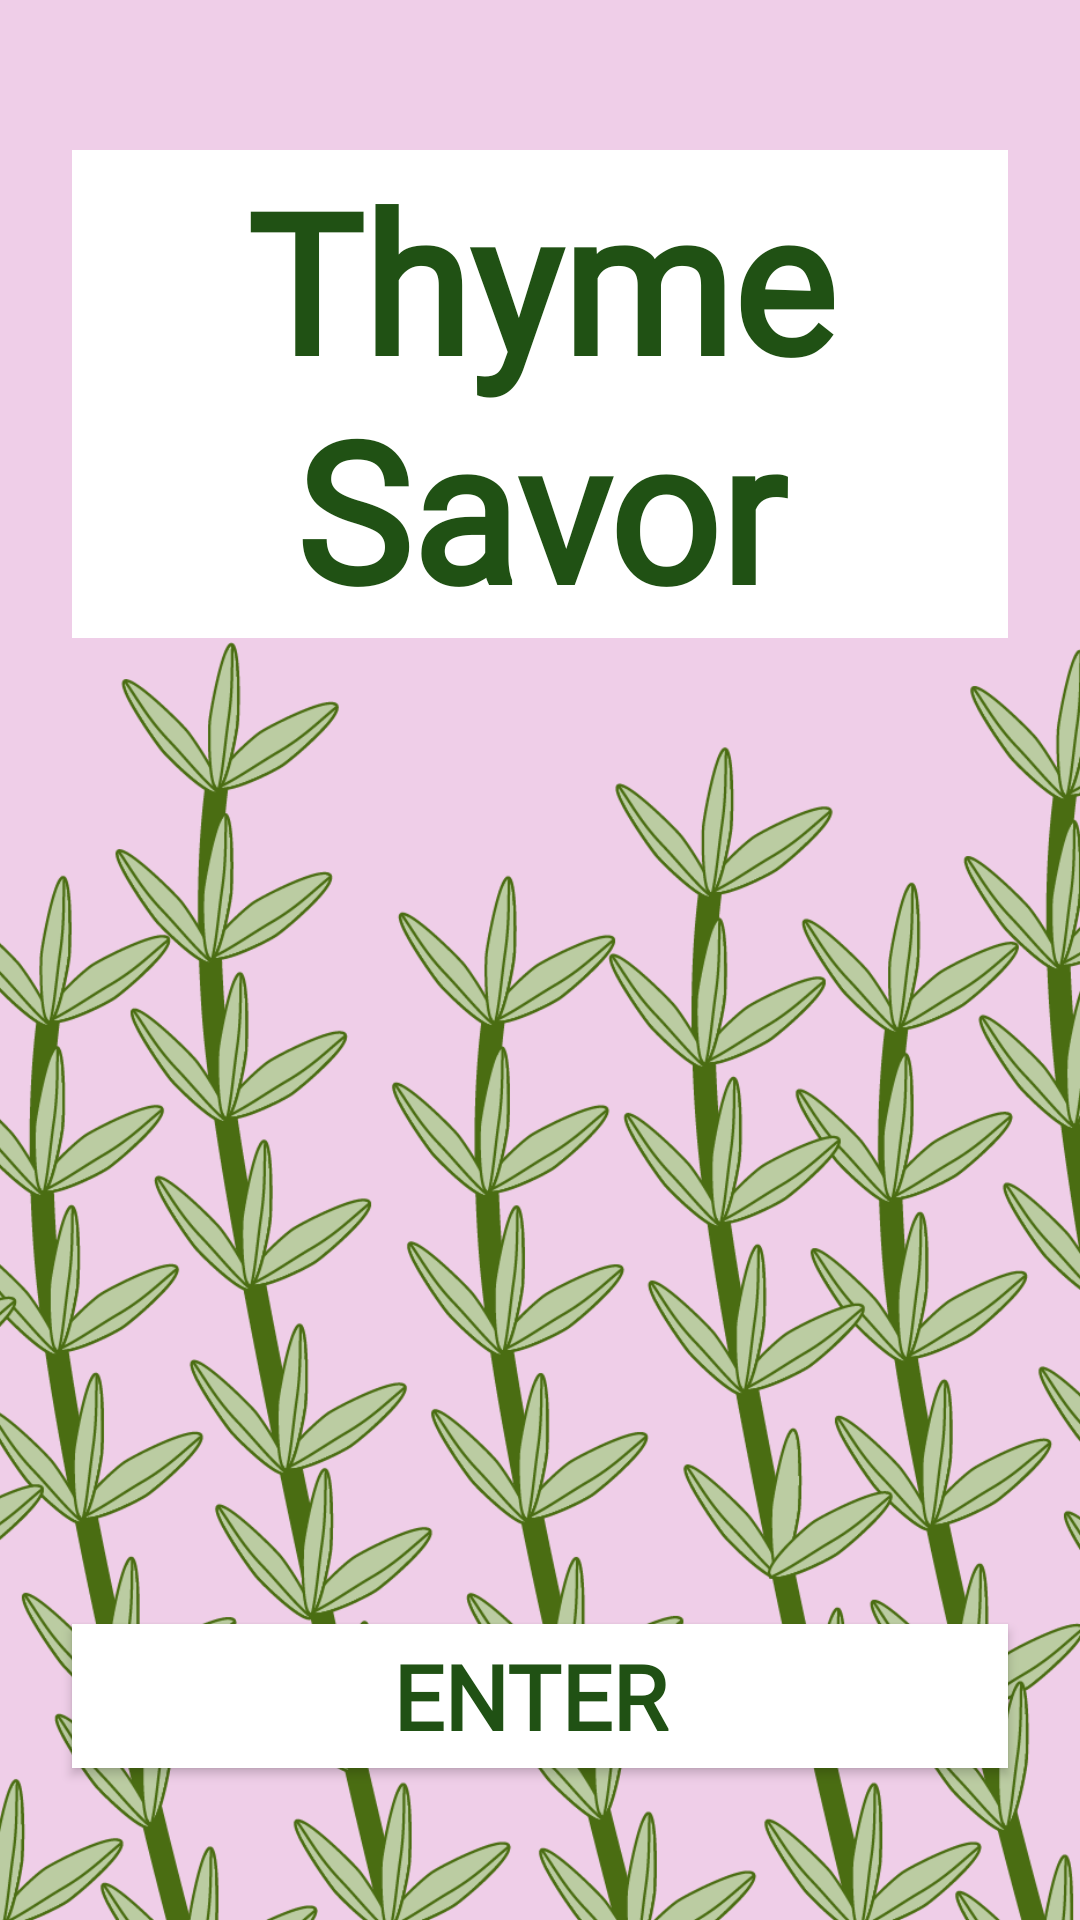

Write the Android layout XML for this screen, with the resource values it uses.
<!-- AndroidManifest.xml: application theme AppTheme -->
<!-- res/layout/activity_main.xml -->
<?xml version="1.0" encoding="utf-8"?>
<androidx.constraintlayout.widget.ConstraintLayout xmlns:android="http://schemas.android.com/apk/res/android"
    xmlns:app="http://schemas.android.com/apk/res-auto"
    xmlns:tools="http://schemas.android.com/tools"
    android:layout_width="match_parent"
    android:layout_height="match_parent"
    tools:context=".MainActivity">

    <ImageView
        android:id="@+id/backgroundImageView"
        android:layout_width="522dp"
        android:layout_height="840dp"
        app:layout_constraintBottom_toBottomOf="parent"
        app:layout_constraintEnd_toEndOf="parent"
        app:layout_constraintHorizontal_bias="0.504"
        app:layout_constraintStart_toStartOf="parent"
        app:layout_constraintTop_toTopOf="parent"
        app:layout_constraintVertical_bias="0.504"
        app:srcCompat="@drawable/thyme_savor_background" />

    <TextView
        android:id="@+id/titleTextView"
        android:layout_width="0dp"
        android:layout_height="wrap_content"
        android:layout_marginStart="24dp"
        android:layout_marginTop="50dp"
        android:layout_marginEnd="24dp"
        android:background="@android:color/white"
        android:fontFamily="@font/merriweather_light"
        android:text="Thyme Savor"
        android:textAlignment="center"
        android:textAllCaps="false"
        android:textColor="#205114"
        android:textSize="65sp"
        android:textStyle="bold"
        app:layout_constraintEnd_toEndOf="parent"
        app:layout_constraintStart_toStartOf="parent"
        app:layout_constraintTop_toTopOf="parent" />

    <Button
        android:id="@+id/enterNewRecipeBtn"
        android:layout_width="0dp"
        android:layout_height="wrap_content"
        android:layout_marginStart="24dp"
        android:layout_marginEnd="24dp"
        android:background="@android:color/white"
        android:fontFamily="@font/merriweather_light"
        android:onClick="newRecipe"
        android:text="Enter "
        android:textColor="#205114"
        android:textSize="30sp"
        android:textStyle="bold"
        app:layout_constraintBottom_toBottomOf="parent"
        app:layout_constraintEnd_toEndOf="parent"
        app:layout_constraintHorizontal_bias="0.0"
        app:layout_constraintStart_toStartOf="parent"
        app:layout_constraintTop_toBottomOf="@+id/titleTextView"
        app:layout_constraintVertical_bias="0.866" />

</androidx.constraintlayout.widget.ConstraintLayout>
<!-- resources referenced by this layout -->
<resources>
  <!-- drawable thyme_savor_background: png bitmap (drawable, 334235 bytes) -->
  <style name="AppTheme" parent="Theme.AppCompat.Light.DarkActionBar">
          
          <item name="colorPrimary">@color/colorPrimary</item>
          <item name="colorPrimaryDark">@color/colorPrimaryDark</item>
          <item name="colorAccent">@color/colorAccent</item>
      </style>
  <!-- not gathered from this repository: default colours our renderer supplied (Android Studio template values) -->
  <color name="colorPrimary">#FF6200EE</color>
  <color name="colorPrimaryDark">#FF3700B3</color>
  <color name="colorAccent">#FF03DAC5</color>
</resources>
